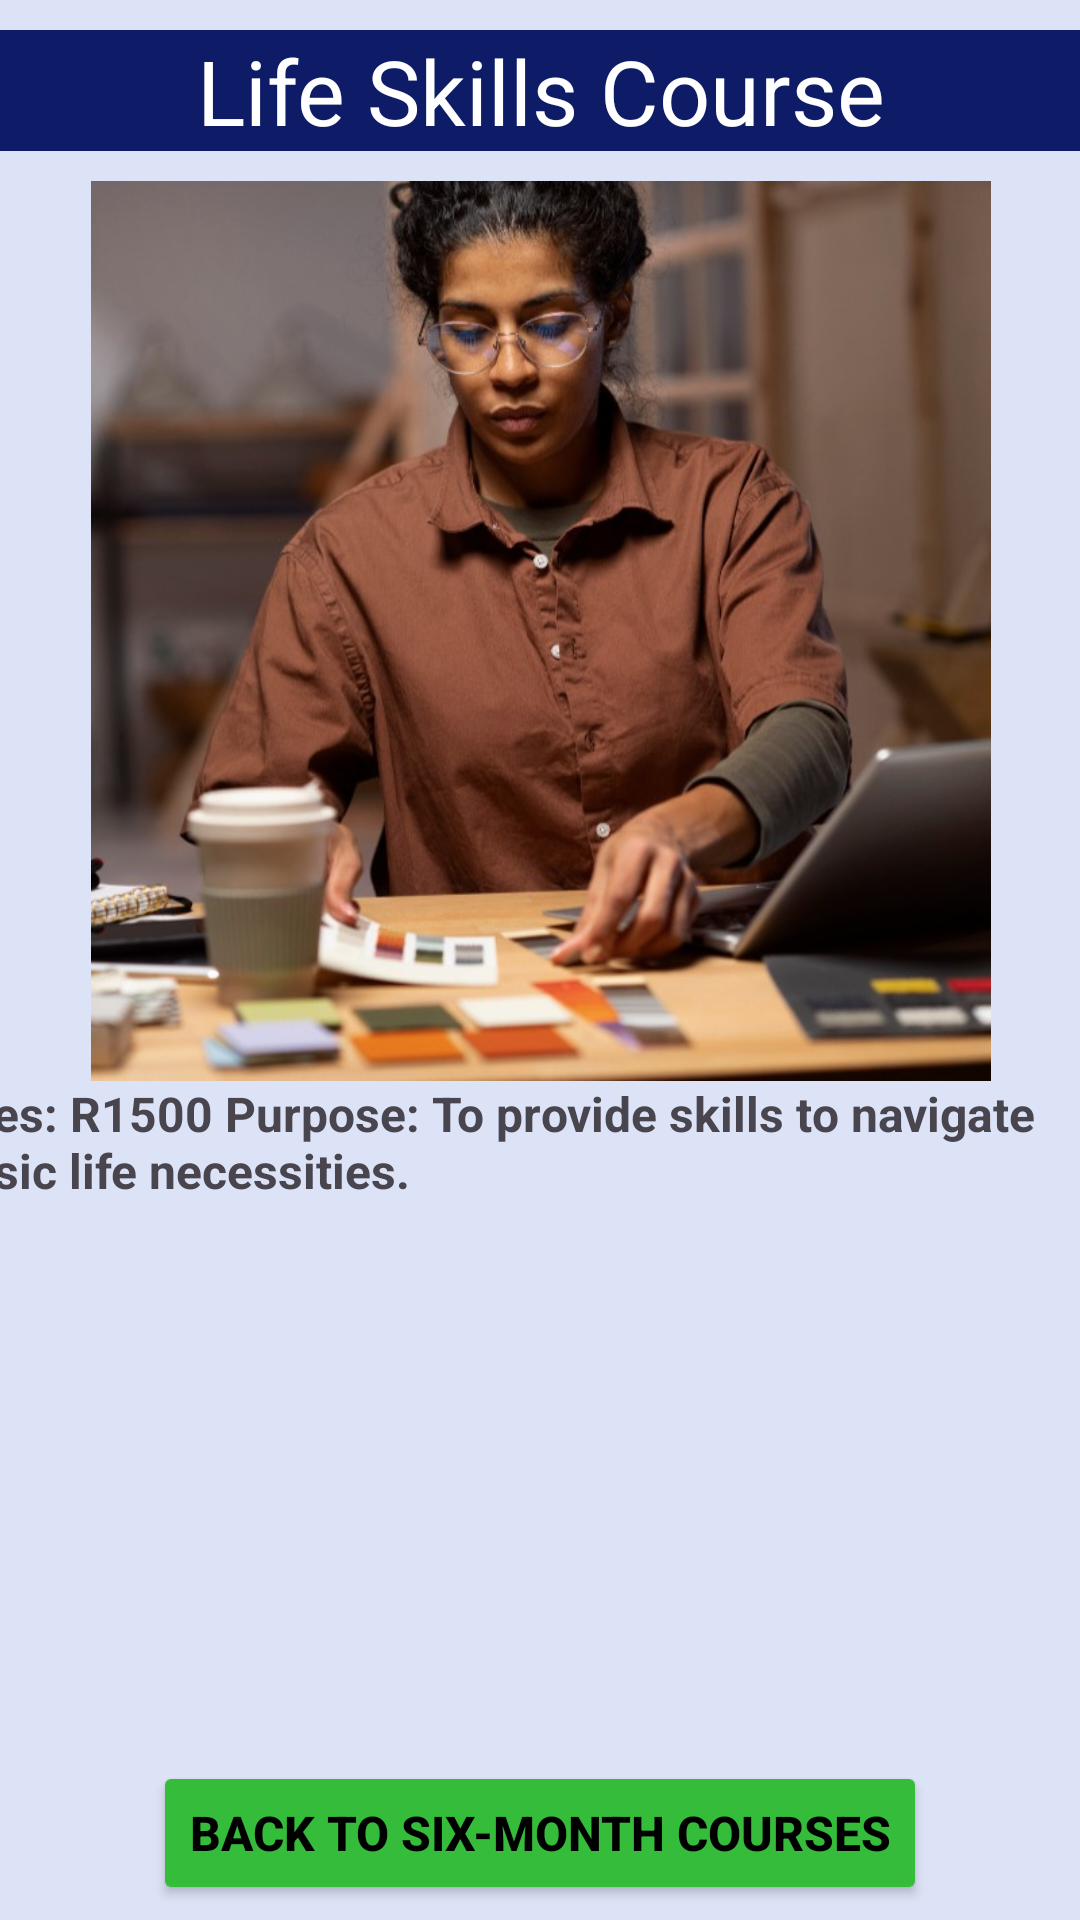

Here is an Android app screen rendered from its layout file. Give the layout XML and the strings, colors and styles it references.
<!-- AndroidManifest.xml: application theme Theme.XHAW5112MobileApp -->
<!-- res/layout/activity_life_skills.xml -->
<?xml version="1.0" encoding="utf-8"?>
<androidx.constraintlayout.widget.ConstraintLayout xmlns:android="http://schemas.android.com/apk/res/android"
    xmlns:app="http://schemas.android.com/apk/res-auto"
    xmlns:tools="http://schemas.android.com/tools"
    android:layout_width="match_parent"
    android:layout_height="match_parent"
    android:background="#FFDDE3F6"
    tools:context=".lifeSkills">

    <TextView
        android:id="@+id/sixWC"
        android:layout_width="match_parent"
        android:layout_height="wrap_content"
        android:layout_marginTop="10dp"
        android:background="#FF0E1C67"
        android:fontFamily="sans-serif"
        android:text="Life Skills Course"
        android:textAlignment="center"
        android:textColor="@color/white"
        android:textSize="30sp"
        app:layout_constraintEnd_toEndOf="parent"
        app:layout_constraintStart_toStartOf="parent"
        app:layout_constraintTop_toTopOf="parent" />

    <LinearLayout
        android:layout_width="400dp"
        android:layout_height="600dp"
        android:layout_marginTop="10dp"
        android:orientation="vertical"
        app:layout_constraintEnd_toEndOf="parent"
        app:layout_constraintStart_toStartOf="parent"
        app:layout_constraintTop_toBottomOf="@+id/sixWC">

        <ImageView
            android:id="@+id/imageView14"
            android:layout_width="400dp"
            android:layout_height="300dp"
            app:srcCompat="@drawable/lifeskills2" />

        <TextView
            android:id="@+id/textView30"
            android:layout_width="match_parent"
            android:layout_height="wrap_content"
            android:text="Fees: R1500 Purpose: To provide skills to navigate basic life necessities."
            android:textSize="16sp"
            android:textStyle="bold" />
        <Spinner
            android:id="@+id/spinner1"
            android:layout_width="409dp"
            android:layout_height="wrap_content"
            android:textSize="16sp"
            android:layout_marginStart="1dp"
            android:layout_marginTop="17dp"
            android:layout_marginEnd="1dp"
            android:minHeight="48dp" />
    </LinearLayout>

    <Button
        android:id="@+id/btnBack4"
        android:layout_width="wrap_content"
        android:layout_height="wrap_content"
        android:layout_marginBottom="5dp"
        android:backgroundTint="#35BC3A"
        android:text="Back to Six-month Courses"
        android:textColor="@color/black"
        android:textSize="16sp"
        android:textStyle="bold"
        app:layout_constraintBottom_toBottomOf="parent"
        app:layout_constraintEnd_toEndOf="parent"
        app:layout_constraintStart_toStartOf="parent" />

</androidx.constraintlayout.widget.ConstraintLayout>
<!-- resources referenced by this layout -->
<resources>
  <!-- drawable lifeskills2: jpg bitmap (drawable, 77961 bytes) -->
  <style name="Theme.XHAW5112MobileApp" parent="Base.Theme.XHAW5112MobileApp" />
  <style name="Base.Theme.XHAW5112MobileApp" parent="Theme.Material3.DayNight.NoActionBar">
          
          
      </style>
  <!-- not gathered from this repository: default colours our renderer supplied (Android Studio template values) -->
  <color name="black">#FF000000</color>
  <color name="white">#FFFFFFFF</color>
</resources>
